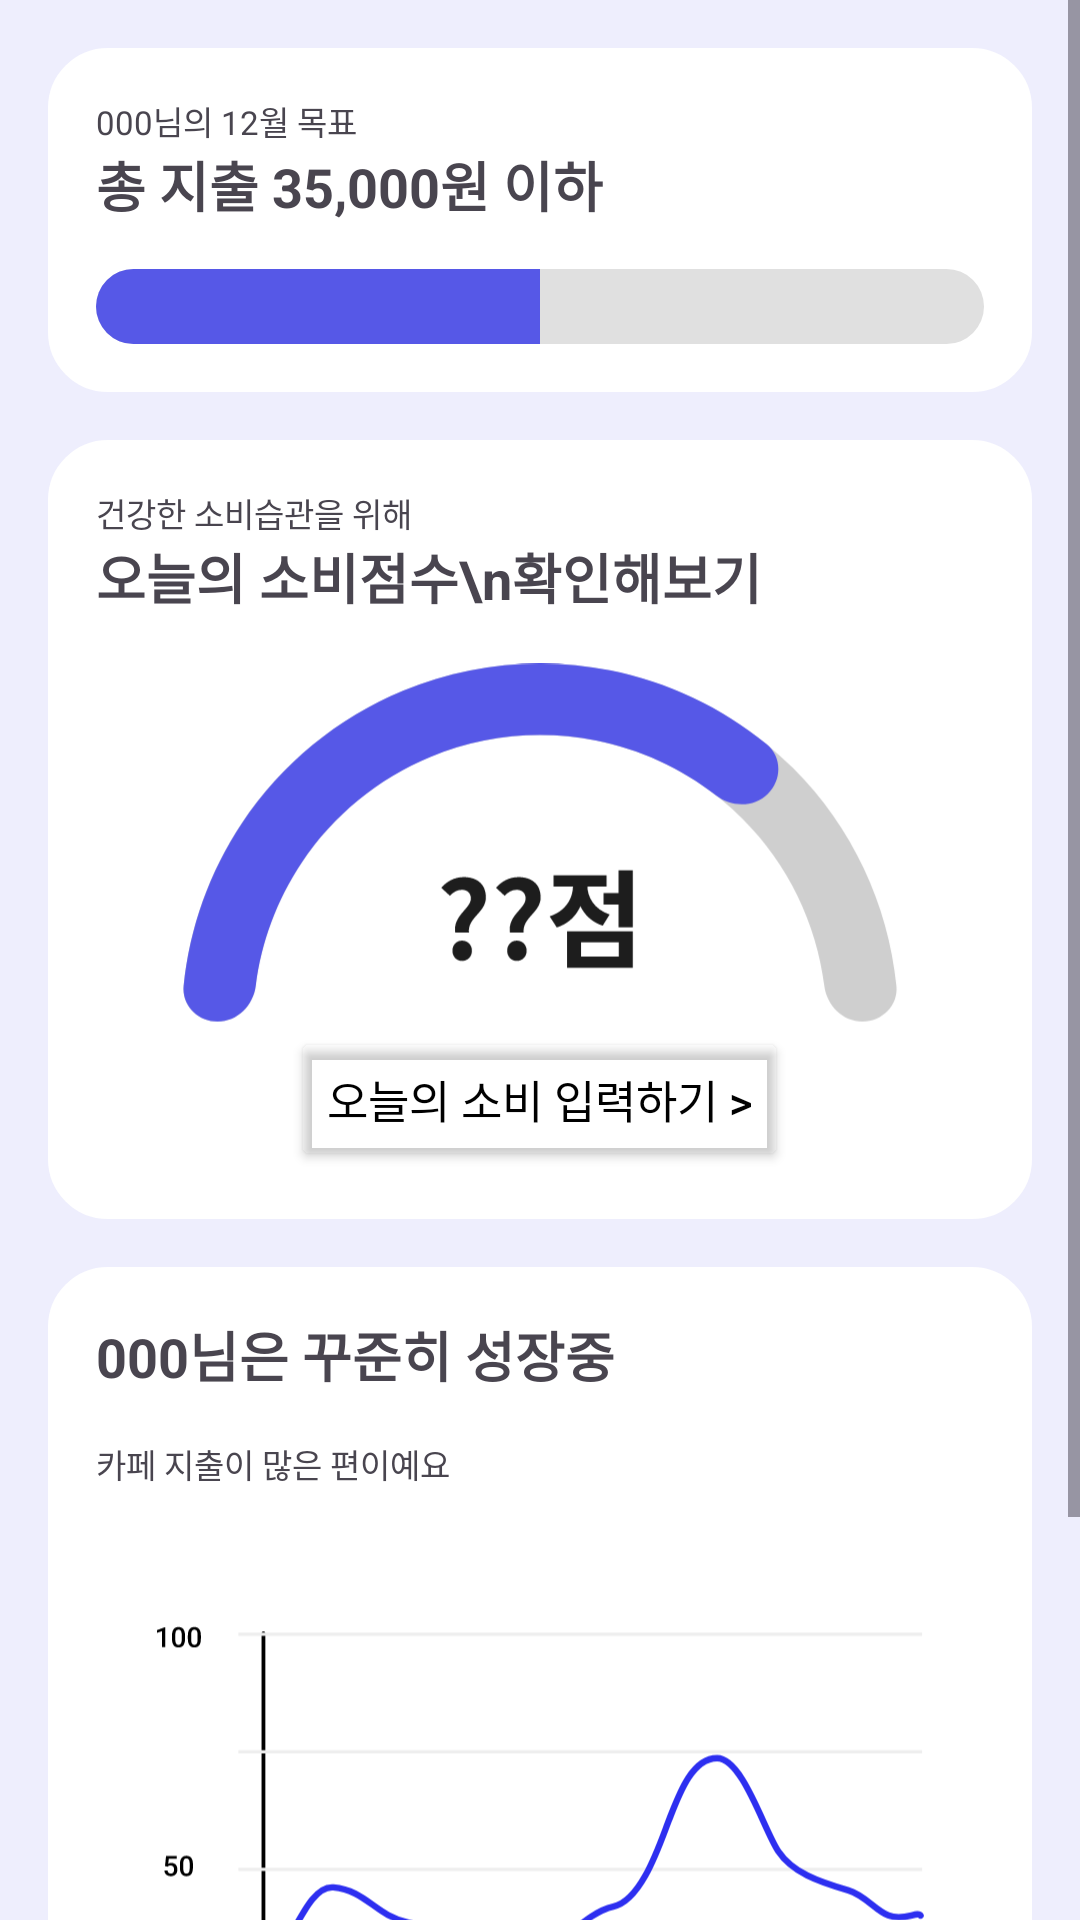

Layout XML and referenced resources for this Android screen:
<!-- AndroidManifest.xml: application theme Theme.Miniin -->
<!-- res/layout/fragment_home.xml -->
<?xml version="1.0" encoding="utf-8"?>
<androidx.constraintlayout.widget.ConstraintLayout xmlns:android="http://schemas.android.com/apk/res/android"
    android:layout_width="match_parent"
    android:layout_height="match_parent"
    xmlns:app="http://schemas.android.com/apk/res-auto"
    android:background="@color/light_blue">

    <ScrollView
        android:layout_width="0dp"
        android:layout_height="0dp"
        app:layout_constraintStart_toStartOf="parent"
        app:layout_constraintEnd_toEndOf="parent"
        app:layout_constraintTop_toTopOf="parent"
        app:layout_constraintBottom_toBottomOf="parent"
        >

        <LinearLayout
            android:layout_width="match_parent"
            android:layout_height="wrap_content"
            android:orientation="vertical"
            android:padding="16dp">


            <LinearLayout
                android:layout_width="match_parent"
                android:layout_height="wrap_content"
                android:orientation="vertical"
                android:padding="16dp"
                android:layout_marginBottom="16dp"
                android:background="@drawable/round_box">

                <TextView
                    android:layout_width="wrap_content"
                    android:layout_height="wrap_content"
                    android:text="000님의 12월 목표"
                    android:textSize="11sp"
                    />

                <TextView
                    android:layout_width="wrap_content"
                    android:layout_height="wrap_content"
                    android:text="총 지출 35,000원 이하"
                    android:textSize="18sp"
                    android:textStyle="bold"
                    android:layout_marginBottom="15dp"
                    />

                <ProgressBar
                    android:id="@+id/progressBar"
                    style="?android:attr/progressBarStyleHorizontal"
                    android:layout_width="match_parent"
                    android:layout_height="25dp"
                    android:progress="50"
                    android:max="100"
                    android:progressDrawable="@drawable/progress_bar"
                    />


            </LinearLayout>


            <LinearLayout
                android:layout_width="match_parent"
                android:layout_height="wrap_content"
                android:orientation="vertical"
                android:padding="16dp"
                android:layout_marginBottom="16dp"
                android:background="@drawable/round_box">


                <TextView
                    android:layout_width="wrap_content"
                    android:layout_height="wrap_content"
                    android:text="건강한 소비습관을 위해"
                    android:textSize="11sp"
                    />

                <TextView
                    android:layout_width="wrap_content"
                    android:layout_height="wrap_content"
                    android:text="오늘의 소비점수\n확인해보기"
                    android:textSize="18sp"
                    android:textStyle="bold"
                    android:layout_marginBottom="15dp"
                    />

                <ImageView
                    android:layout_width="wrap_content"
                    android:layout_height="wrap_content"
                    android:src="@drawable/curvedchart"
                    android:layout_gravity="center"/>

                <LinearLayout
                    android:layout_width="match_parent"
                    android:layout_height="wrap_content"
                    android:gravity="center">
                    <Button
                        android:id="@+id/todaySpend"
                        android:layout_width="wrap_content"
                        android:layout_height="wrap_content"
                        android:text="오늘의 소비 입력하기 >"
                        android:textColor="@color/black"
                        android:textSize="15sp"
                        android:backgroundTint="@color/transparent"/>
                </LinearLayout>

            </LinearLayout>


            <LinearLayout
                android:layout_width="match_parent"
                android:layout_height="wrap_content"
                android:orientation="vertical"
                android:padding="16dp"
                android:background="@drawable/round_box">

                <TextView
                    android:layout_width="wrap_content"
                    android:layout_height="wrap_content"
                    android:text="000님은 꾸준히 성장중"
                    android:textSize="18sp"
                    android:textStyle="bold"
                    android:layout_marginBottom="15dp"
                    />

                <TextView
                    android:layout_width="wrap_content"
                    android:layout_height="wrap_content"
                    android:text="카페 지출이 많은 편이예요"
                    android:textSize="11sp"
                    />

                <ImageView
                    android:layout_width="wrap_content"
                    android:layout_height="wrap_content"
                    android:src="@drawable/chart_record"/>


            </LinearLayout>

        </LinearLayout>

    </ScrollView>

</androidx.constraintlayout.widget.ConstraintLayout>
<!-- resources referenced by this layout -->
<resources>
  <color name="black">#FF000000</color>
  <color name="light_blue">#EEEEFD</color>
  <color name="transparent">#00ff0000</color>
  <!-- drawable chart_record: vector/xml drawable (drawable, 21201 chars, omitted) -->
  <!-- drawable curvedchart: vector/xml drawable (drawable, 2590 chars, omitted) -->
  <!-- drawable progress_bar (drawable) -->
  <?xml version="1.0" encoding="utf-8"?>
  <layer-list xmlns:android="http://schemas.android.com/apk/res/android">
      <item>
          <shape android:shape="rectangle">
              <corners android:radius="15dp" />
              <solid android:color="#E0E0E0" />
          </shape>
      </item>
  
      <item android:gravity="left">
          <clip>
              <shape android:shape="rectangle">
                  <corners android:radius="15dp" />
                  <solid android:color="@color/miniin_blue" />
              </shape>
          </clip>
      </item>
  </layer-list>
  <!-- drawable round_box (drawable) -->
  <?xml version="1.0" encoding="utf-8"?>
  <shape xmlns:android="http://schemas.android.com/apk/res/android"
      android:shape="rectangle">
      <stroke android:width="10dp"
          android:color="@color/white"/>
      <solid android:color="@color/white"/>
      <corners android:radius="15dp"/>
  
  </shape>
  <style name="Theme.Miniin" parent="Base.Theme.Miniin" />
  <color name="miniin_blue">#5658E7</color>
  <color name="white">#FFFFFFFF</color>
  <style name="Base.Theme.Miniin" parent="Theme.Material3.DayNight.NoActionBar">
          
          
      </style>
</resources>
